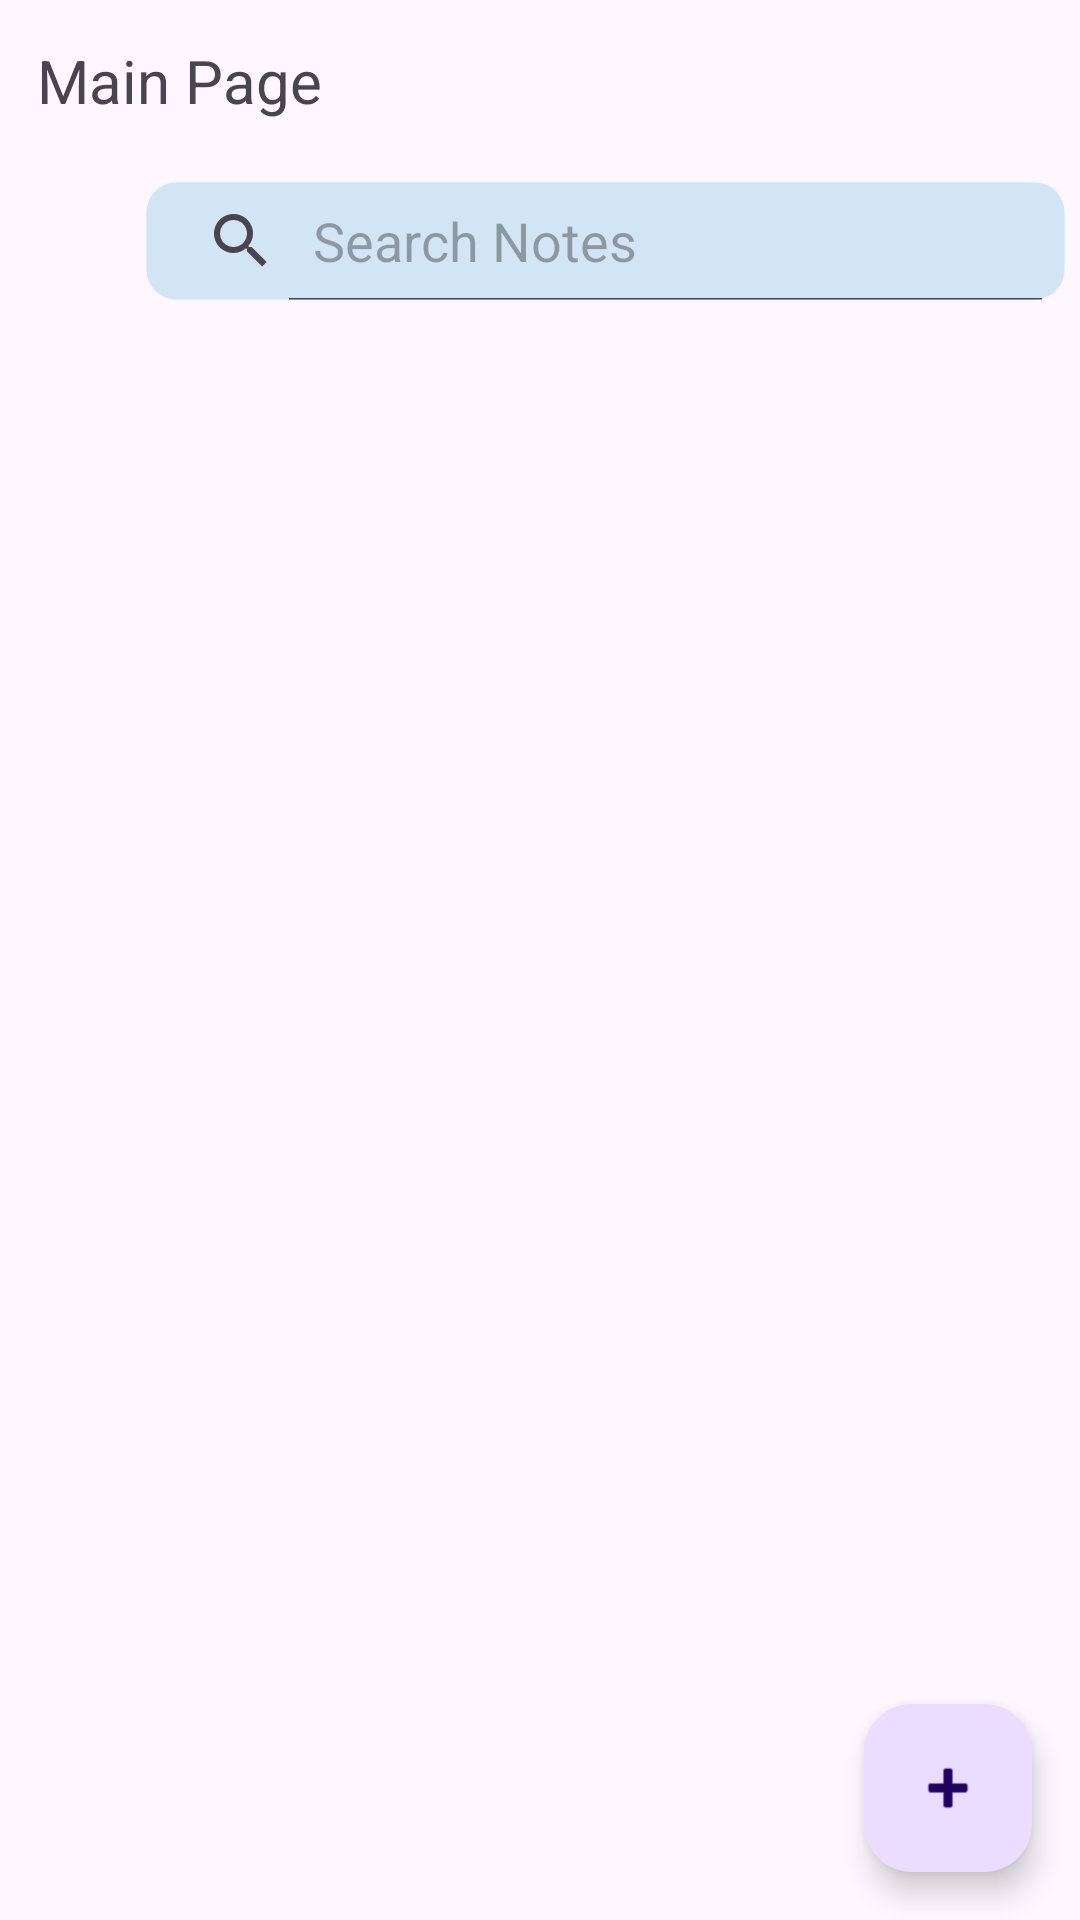

Reconstruct the res/layout file that produces this screen, plus the resources it refers to.
<!-- AndroidManifest.xml: application theme Theme.Mobilelab -->
<!-- res/layout/activity_main.xml -->
<?xml version="1.0" encoding="utf-8"?>
<androidx.constraintlayout.widget.ConstraintLayout xmlns:android="http://schemas.android.com/apk/res/android"
    xmlns:app="http://schemas.android.com/apk/res-auto"
    xmlns:tools="http://schemas.android.com/tools"
    android:layout_width="match_parent"
    android:layout_height="match_parent"
    tools:context=".MainActivity">

    <TextView
        android:id="@+id/textView"
        android:layout_width="106dp"
        android:layout_height="27dp"
        android:text="Main Page"
        android:textSize="20sp"
        app:layout_constraintBottom_toBottomOf="parent"
        app:layout_constraintEnd_toEndOf="parent"
        app:layout_constraintHorizontal_bias="0.048"
        app:layout_constraintStart_toStartOf="parent"
        app:layout_constraintTop_toTopOf="parent"
        app:layout_constraintVertical_bias="0.022" />

    <SearchView
        android:id="@+id/searchView"
        android:layout_width="307dp"
        android:layout_height="40dp"
        android:layout_marginStart="36dp"
        android:layout_marginTop="20dp"
        android:background="@drawable/curve_edittext_bg"
        android:backgroundTint="@android:color/system_accent2_100"
        android:tooltipText='"Search Note"'
        android:voiceSearchMode="showVoiceSearchButton|launchRecognizer"
        android:queryHint="Search Notes"
        android:iconifiedByDefault="false"

        app:layout_constraintStart_toStartOf="@+id/textView"
        app:layout_constraintTop_toBottomOf="@+id/textView" />

    <com.google.android.material.floatingactionbutton.FloatingActionButton
        android:id="@+id/newNote_btn"
        android:layout_width="wrap_content"
        android:layout_height="wrap_content"
        android:layout_marginEnd="16dp"
        android:layout_marginBottom="16dp"
        android:clickable="true"
        android:contentDescription="@string/app_name"
        app:layout_constraintBottom_toBottomOf="parent"
        app:layout_constraintEnd_toEndOf="parent"
        app:srcCompat="@android:drawable/ic_input_add" />

</androidx.constraintlayout.widget.ConstraintLayout>
<!-- resources referenced by this layout -->
<resources>
  <!-- drawable curve_edittext_bg (drawable) -->
  <?xml version="1.0" encoding="utf-8"?>
  <selector xmlns:android="http://schemas.android.com/apk/res/android">
      <item>
          <shape android:shape="rectangle">
              <solid android:color="#ffffff"/>
              <corners android:radius="10dp" />
              <stroke
                  android:width="1dp"
                  android:color="#27000000"
                  />
          </shape>
      </item>
  </selector>
  <string name="app_name">mobile-lab</string>
  <style name="Theme.Mobilelab" parent="Base.Theme.Mobilelab" />
  <style name="Base.Theme.Mobilelab" parent="Theme.Material3.DayNight.NoActionBar">
          
          
      </style>
</resources>
